Labelled photos from "data", an image-classification folder in Zion74/PV-panel-classification. The possible labels are: no ash, little ash, fully covered in ash.

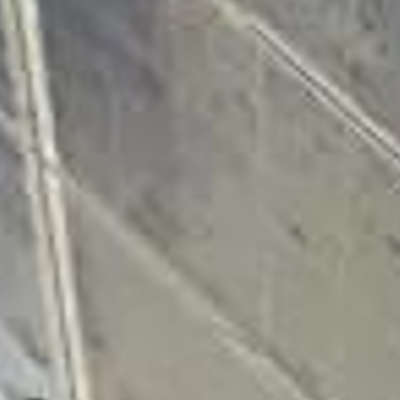
Label: fully covered in ash

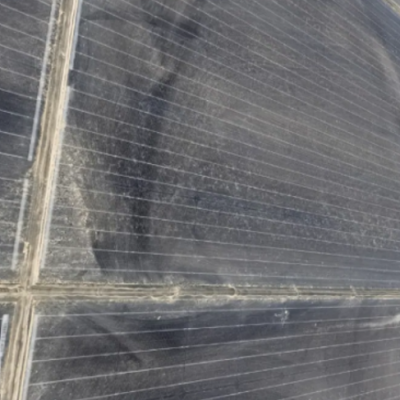
Label: little ash

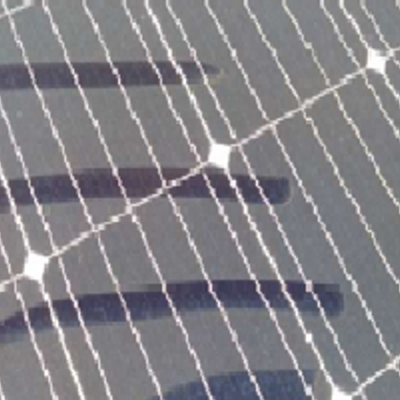
Label: little ash

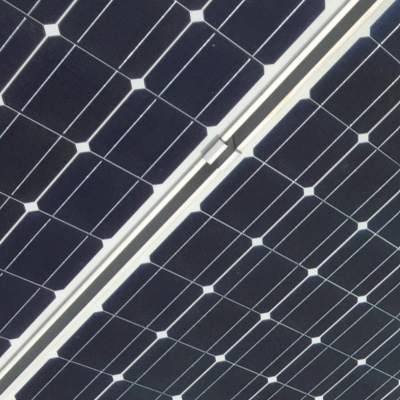
Label: no ash

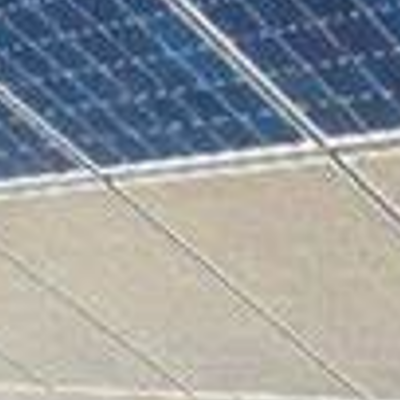
Label: fully covered in ash

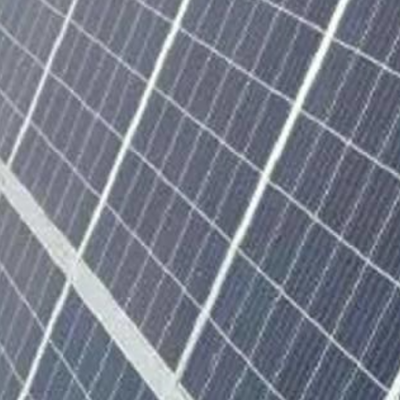
Label: no ash
